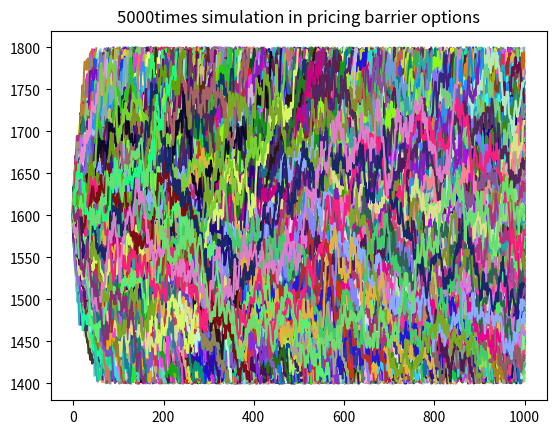

This chart was generated by the following Python code:
import datetime
import numpy
import numpy as np
from tqdm import tqdm
import matplotlib.pyplot as plt
import random
from scipy.stats import norm

# initial derivative parameters
S = 1600  # stock price
K = 1300  # strike price
B1 = 1400  # barrier price
B2 = 1800  # barrier price
vol = 0.80  # volatility
r = 0.055  # risk-free rate
Step = 1000  # number of time steps
M = 5000  # number of simulations
# market_value = 3.86  # market price of option
T = 13 / 365  # time in years

# Precompute constants
dt = T / Step
nudt = (r - 0.5 * vol ** 2) * dt
volsdt = vol * np.sqrt(dt)
lnS = np.log(S)
po = 0
pb = 0
pw = 0
# Standard Error Placeholders
# sum_CT = 0
# sum_PT = 0
# sum_CT2 = 0
# sum_PT2 = 0
# Monte Carlo Method
# fig, ax = plt.subplots()  # 创建图实例
# fig = plt.figure()  # 定义新的三维坐标轴
# ax3 = plt.axes(projection='3d')

N = norm.cdf


def d2(S, K, T, r, sigma):
    return (np.log(S / K) + (r - sigma ** 2 / 2) * T) / (sigma * np.sqrt(T))


def binary_call(S, K, T, r, sigma, Q=1):
    N = norm.cdf
    return np.exp(-r * T) * N(d2(S, K, T, r, sigma)) * Q


def BS_CALL(S, K, T, r, sigma):
    d1 = (np.log(S / K) + (r + sigma ** 2 / 2) * T) / (sigma * np.sqrt(T))
    d2 = d1 - sigma * np.sqrt(T)
    return S * N(d1) - K * np.exp(-r * T) * N(d2)


sumRevenue = 0
for i in range(M):
    print(i)
    # print(i)
    lnSt = lnS
    col = (np.random.random(), np.random.random(), np.random.random())
    x = []
    y = []
    for j in range(Step):
        lnSt = lnSt + nudt + volsdt * np.random.normal()
        St = np.exp(lnSt)
        if St > B2:
            # pass
            break
        if St < B1:
            # pass
            break
        x.append(j)
        y.append(St)
    ST = np.exp(lnSt)
    if ST > B2:
        # print("knock out!")
        revenue = 0
        sumRevenue = sumRevenue + revenue
        # sum_CT2 = sum_CT2 + revenue * revenue
    elif ST < B1:
        # print("knock out!")
        revenue = 0
        sumRevenue = sumRevenue + revenue
        # sum_CT2 = sum_CT2 + revenue * revenue
    else:
        # print("now st is larger than b")
        revenue = np.exp(-r * T) * max(0, ST - K)
        # print(revenue)
        sumRevenue = sumRevenue + revenue
    plt.plot(x, y, c=col)  # s-:方形
    # print("company average revenue".format(np.round(revenue0, 2)))
    # plt.scatter(r, revenue0)
    # plt.plot(r, revenue0, color='b', zorder=2)
    # Compute Expectation and SE
    # C0 = np.exp(-r * T) * sum_CT / M
    # P0 = np.exp(-r * T) * sum_PT / M
    # sigmaCT = np.sqrt((sum_CT2 - sum_CT * sum_CT / M) * np.exp(-2 * r * T) / (M - 1))
    # sigmaPT = np.sqrt((sum_PT2 - sum_PT * sum_PT / M) * np.exp(-2 * r * T) / (M - 1))
    # SECT = sigmaCT / np.sqrt(M)
    # SEPT = sigmaPT / np.sqrt(M)
print(sumRevenue / M)
plt.title(str(M) + "times simulation in pricing barrier options")
plt.show()
